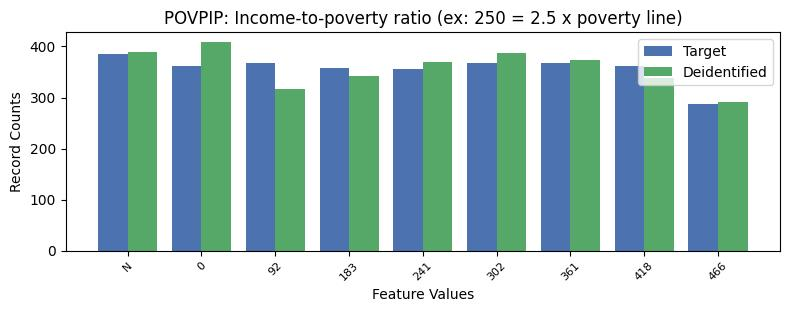

Source data for this figure (header and first rows):
, POVPIP, count_target, count_deidentified
0, 13, 4423, 4416
1, -1, 385, 389
2, 1, 368, 316
3, 4, 367, 387
4, 5, 367, 374
5, 0, 362, 408
6, 6, 361, 339
7, 2, 358, 343
8, 3, 356, 370
9, 7, 287, 292
